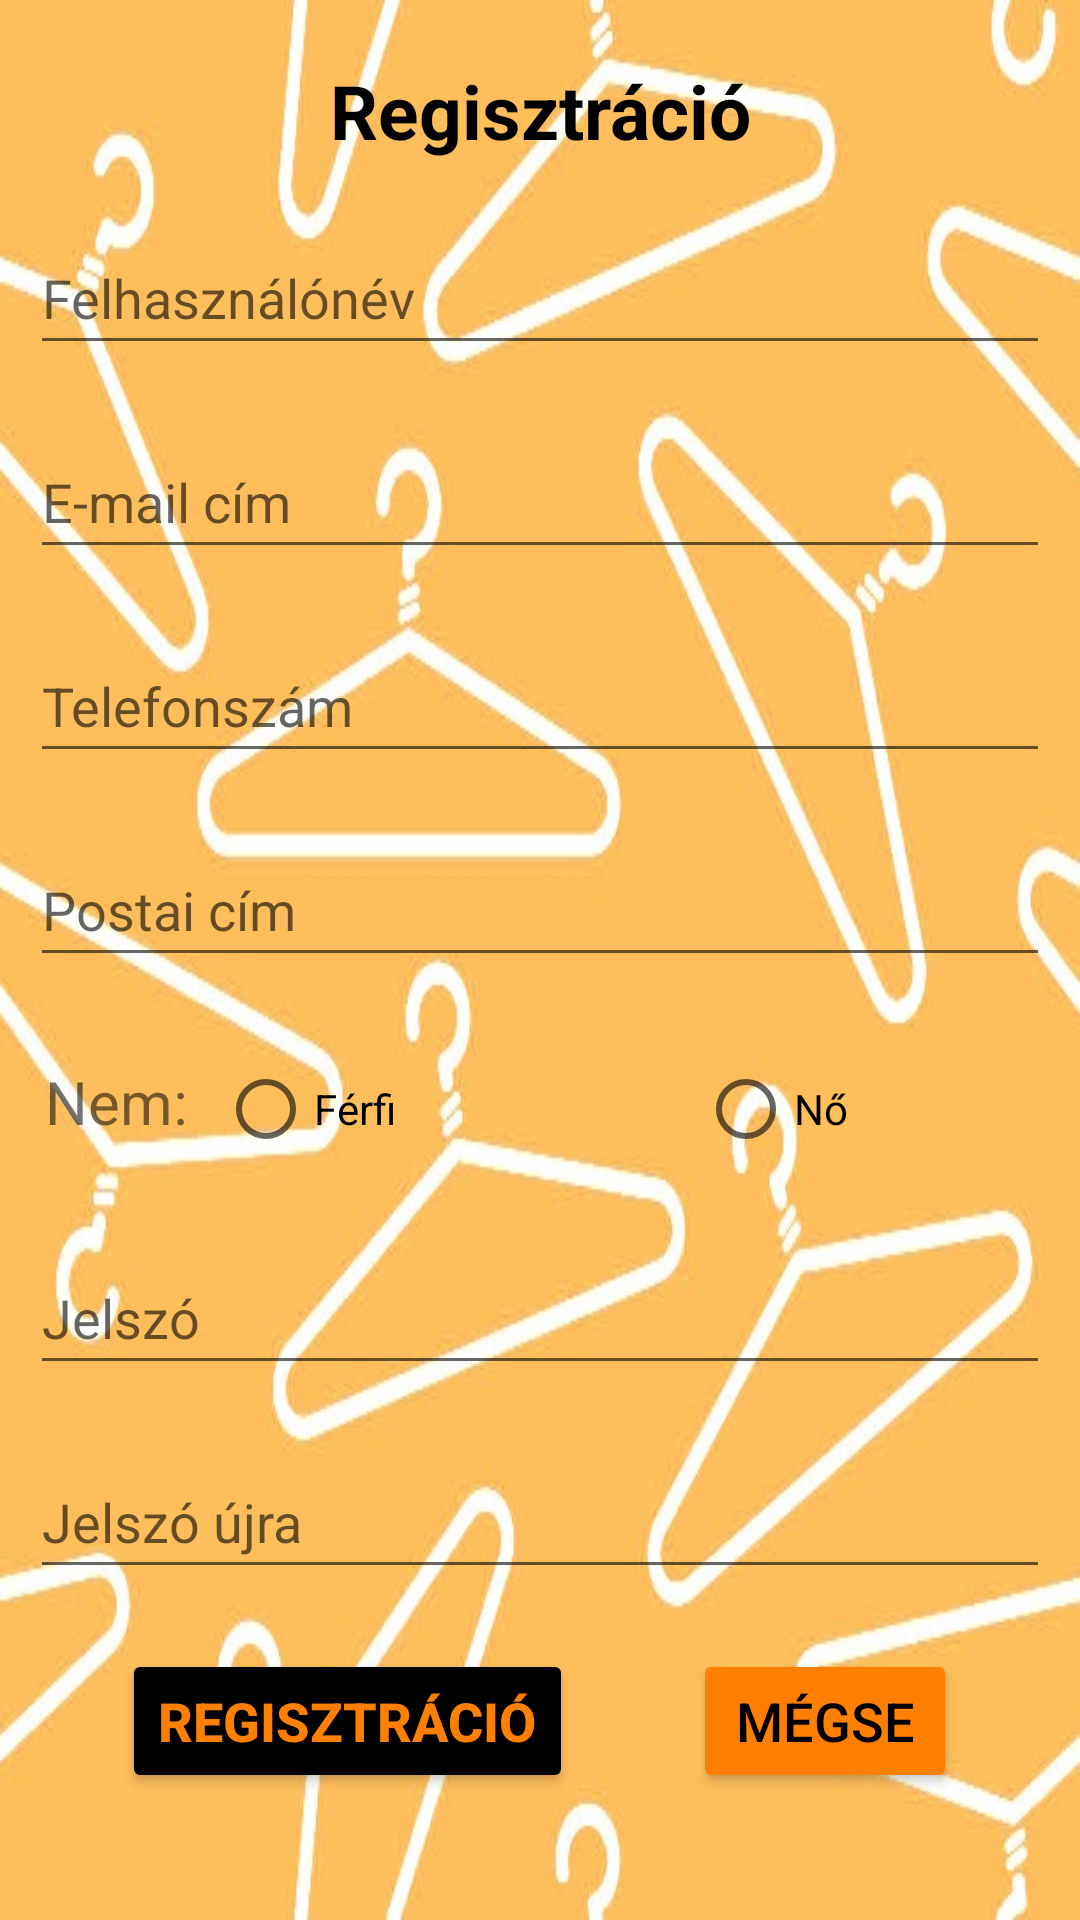

The Android layout XML behind this screen, and the referenced resources:
<!-- AndroidManifest.xml: application theme Theme.ClothingStore -->
<!-- res/layout/activity_register.xml -->
<?xml version="1.0" encoding="utf-8"?>
<RelativeLayout
    xmlns:android="http://schemas.android.com/apk/res/android"
    xmlns:tools="http://schemas.android.com/tools"
    android:layout_width="match_parent"
    android:layout_height="match_parent"
    android:background="@drawable/background"
    tools:context=".RegisterActivity">

    <TextView
        android:id="@+id/registrationTextView"
        android:layout_width="match_parent"
        android:layout_height="wrap_content"
        android:layout_marginTop="@dimen/default_margin_top"
        android:text="@string/registration"
        android:textStyle="bold"
        android:textSize="25sp"
        android:textColor="@color/black"
        android:layout_alignParentStart="true"
        android:layout_alignParentEnd="true"
        android:textAlignment="center"/>

    <EditText
        android:id="@+id/userNameEditText"
        android:layout_width="match_parent"
        android:layout_height="wrap_content"
        android:layout_marginTop="@dimen/default_margin_top"
        android:layout_marginLeft="@dimen/default_margin_sides"
        android:layout_marginRight="@dimen/default_margin_sides"
        android:ems="10"
        android:minHeight="48dp"
        android:hint="@string/username"
        android:inputType="textPersonName"
        android:layout_alignParentStart="true"
        android:layout_alignParentEnd="true"
        android:layout_below="@id/registrationTextView"/>

    <EditText
        android:id="@+id/emailEditText"
        android:layout_width="match_parent"
        android:layout_height="wrap_content"
        android:layout_marginTop="@dimen/default_margin_top"
        android:layout_marginLeft="@dimen/default_margin_sides"
        android:layout_marginRight="@dimen/default_margin_sides"
        android:ems="10"
        android:minHeight="48dp"
        android:hint="@string/email"
        android:inputType="textEmailAddress"
        android:layout_alignParentStart="true"
        android:layout_alignParentEnd="true"
        android:layout_below="@id/userNameEditText"/>

    <EditText
        android:id="@+id/phoneEditText"
        android:layout_width="match_parent"
        android:layout_height="wrap_content"
        android:layout_marginTop="@dimen/default_margin_top"
        android:layout_marginLeft="@dimen/default_margin_sides"
        android:layout_marginRight="@dimen/default_margin_sides"
        android:ems="10"
        android:minHeight="48dp"
        android:hint="@string/phoneNumber"
        android:inputType="phone"
        android:layout_alignParentStart="true"
        android:layout_alignParentEnd="true"
        android:layout_below="@id/emailEditText"/>

    <EditText
        android:id="@+id/addressEditText"
        android:layout_width="match_parent"
        android:layout_height="wrap_content"
        android:layout_marginTop="@dimen/default_margin_top"
        android:layout_marginLeft="@dimen/default_margin_sides"
        android:layout_marginRight="@dimen/default_margin_sides"
        android:ems="10"
        android:minHeight="48dp"
        android:hint="@string/address"
        android:inputType="textPostalAddress|textMultiLine"
        android:maxLines="3"
        android:layout_alignParentStart="true"
        android:layout_alignParentEnd="true"
        android:layout_below="@id/phoneEditText"/>

    <RadioGroup
        android:id="@+id/genderGroup"
        android:layout_width="match_parent"
        android:layout_height="wrap_content"
        android:orientation="horizontal"
        android:layout_marginTop="@dimen/default_margin_top"
        android:layout_marginLeft="@dimen/default_margin_sides"
        android:layout_marginRight="@dimen/default_margin_sides"
        android:layout_below="@id/addressEditText">
        <TextView
            android:layout_width="wrap_content"
            android:layout_height="wrap_content"
            android:text="@string/gender"
            android:textSize="20sp"
            android:layout_marginStart="5dp"/>

        <RadioButton
            android:id="@+id/buyerRadioButton"
            android:layout_width="160dp"
            android:layout_height="wrap_content"
            android:layout_marginStart="10dp"
            android:text="@string/male" />

        <RadioButton
            android:layout_width="160dp"
            android:layout_height="wrap_content"
            android:text="@string/female"/>
    </RadioGroup>

    <EditText
        android:id="@+id/passwordEditText"
        android:layout_width="match_parent"
        android:layout_height="wrap_content"
        android:layout_marginTop="@dimen/default_margin_top"
        android:layout_marginLeft="@dimen/default_margin_sides"
        android:layout_marginRight="@dimen/default_margin_sides"
        android:ems="10"
        android:minHeight="48dp"
        android:hint="@string/password"
        android:inputType="textPassword"
        android:layout_alignParentStart="true"
        android:layout_alignParentEnd="true"
        android:layout_below="@id/genderGroup"/>

    <EditText
        android:id="@+id/passwordAgainEditText"
        android:layout_width="match_parent"
        android:layout_height="wrap_content"
        android:layout_marginTop="@dimen/default_margin_top"
        android:layout_marginLeft="@dimen/default_margin_sides"
        android:layout_marginRight="@dimen/default_margin_sides"
        android:ems="10"
        android:minHeight="48dp"
        android:hint="@string/passwordAgain"
        android:inputType="textPassword"
        android:layout_alignParentStart="true"
        android:layout_alignParentEnd="true"
        android:layout_below="@id/passwordEditText"/>

    <LinearLayout
        android:layout_width="wrap_content"
        android:layout_height="wrap_content"
        android:orientation="horizontal"
        android:layout_below="@id/passwordAgainEditText"
        android:layout_marginTop="@dimen/default_margin_top"
        android:layout_centerHorizontal="true">

        <Button
            android:layout_width="wrap_content"
            android:layout_height="wrap_content"
            android:drawableEnd="@drawable/ic_reg"
            android:drawableTint="@color/orange"
            android:backgroundTint="@color/black"
            android:textColor="@color/orange"
            android:text="@string/registration"
            android:textSize="18sp"
            android:textStyle="bold"
            android:onClick="register"/>

        <Button
            android:layout_width="wrap_content"
            android:layout_height="wrap_content"
            android:drawableEnd="@drawable/ic_cancel"
            android:layout_marginStart="40dp"
            android:backgroundTint="@color/orange"
            android:textColor="@color/black"
            android:text="@string/cancel"
            android:textSize="18sp"
            android:onClick="cancel"/>
    </LinearLayout>

</RelativeLayout>
<!-- resources referenced by this layout -->
<resources>
  <color name="black">#FF000000</color>
  <color name="orange">#FFFF8000</color>
  <dimen name="default_margin_sides">10dp</dimen>
  <dimen name="default_margin_top">20dp</dimen>
  <!-- drawable background: jpg bitmap (drawable, 74136 bytes) -->
  <string name="address">Postai cím</string>
  <string name="cancel">Mégse</string>
  <string name="email">E-mail cím</string>
  <string name="female">Nő</string>
  <string name="gender">Nem:</string>
  <string name="male">Férfi</string>
  <string name="password">Jelszó</string>
  <string name="passwordAgain">Jelszó újra</string>
  <string name="phoneNumber">Telefonszám</string>
  <string name="registration">Regisztráció</string>
  <string name="username">Felhasználónév</string>
  <style name="Theme.ClothingStore" parent="Theme.MaterialComponents.DayNight.DarkActionBar">
          
          <item name="colorPrimary">@color/purple_500</item>
          <item name="colorPrimaryVariant">@color/purple_700</item>
          <item name="colorOnPrimary">@color/white</item>
          
          <item name="colorSecondary">@color/teal_200</item>
          <item name="colorSecondaryVariant">@color/teal_700</item>
          <item name="colorOnSecondary">@color/black</item>
          
          <item name="android:statusBarColor" tools:targetApi="21">?attr/colorPrimaryVariant</item>
          
      </style>
  <color name="purple_500">#FF6200EE</color>
  <color name="purple_700">#FF3700B3</color>
  <color name="white">#FFFFFFFF</color>
  <color name="teal_200">#FF03DAC5</color>
  <color name="teal_700">#FF018786</color>
</resources>
